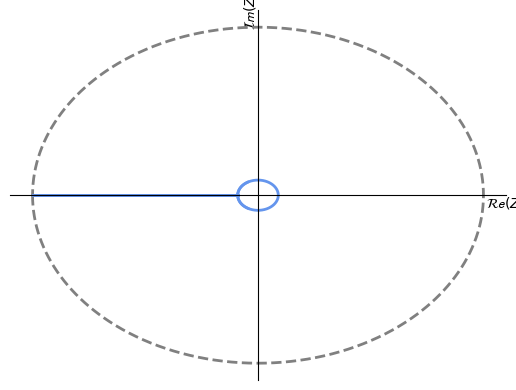

Source code (Python):
from matplotlib import pyplot as plt 
import numpy as np 
import sys

R1 = 1e6
R2 = 100
R = 100e3
C = 10e-9
tau = R*C 
K = R2/(R1+R2)
eps = 0.3
R = 1

# Imaginary of the intersection points
y_inter1 = 2*K/(eps*tau) # intersection with the smaller circle
y_inter2 = 2*K/(R*tau) # intersection with the larger circle

''' Normal plot '''
# Larger circle
theta1 = np.linspace(np.pi/2, -np.pi/2, 1000)
g1 = (1+2*K*eps*tau*np.exp(1j*theta1))/(eps**2*tau**2*np.exp(2j*theta1))
x1 = np.real(g1)
y1 = np.imag(g1)
# Smaller circle
theta2 = np.linspace(-np.pi/2, np.pi/2, 1000)
g2 = (1+2*K*R*tau*np.exp(1j*theta2))/(R**2*tau**2*np.exp(2j*theta2))
x2 = np.real(g2)
y2 = np.imag(g2)
ya = np.linspace(-y_inter2, -y_inter1, 1000)
yb = np.linspace(y_inter1, y_inter2, 1000)
xa = -1/(4*K**2)*ya**2
xb = -1/(4*K**2)*yb**2
# Plot
plt.plot(x1, y1, '--', color='gray', linewidth=2.0)
plt.plot(x2, y2, color='cornflowerblue', linewidth=2.0)
plt.plot(xa, ya, color='cornflowerblue', linewidth=2.0)
plt.plot(xb, yb, color='cornflowerblue', linewidth=2.0)
# Center axis and other options
ax = plt.gca()
ax.spines['left'].set_position('zero')
ax.spines['bottom'].set_position('zero')
ax.spines['right'].set_color('none')
ax.spines['top'].set_color('none')
plt.xlabel(r"$\mathcal{R}\mathcal{e}(Z)$")
plt.ylabel(r"$\mathcal{I}\mathcal{m}(Z)$")
ax.xaxis.set_label_coords(1,0.5)
ax.yaxis.set_label_coords(0.5,1)
ax.get_xaxis().set_ticks([])
ax.get_yaxis().set_ticks([])
plt.show()


''' Zoomed plot '''
# Smaller circle: upper and lower parts
theta1 = np.linspace(np.pi/2, 1/3*np.pi, 1000)
theta2 = np.linspace(-1/3*np.pi, -np.pi/2, 1000)
g1 = (1+2*K*R*tau*np.exp(1j*theta1))/(R**2*tau**2*np.exp(2j*theta1))
g2 = (1+2*K*R*tau*np.exp(1j*theta2))/(R**2*tau**2*np.exp(2j*theta2))
x1 = np.real(g1)
y1 = np.imag(g1)
x2 = np.real(g2)
y2 = np.imag(g2)
# Parabola
ya = np.linspace(y_inter1, y_inter2, 1000)
yb = np.linspace(-y_inter2, -y_inter1, 1000)
xa = -1/(4*K**2)*ya**2
xb = -1/(4*K**2)*yb**2
# Plots
plt.plot(x1, y1, color='cornflowerblue', linewidth=2.0)
plt.plot(x2, y2, color='cornflowerblue', linewidth=2.0)
plt.plot(xa, ya, color='cornflowerblue', linewidth=2.0)
plt.plot(xb, yb, color='cornflowerblue', linewidth=2.0)
# Center axis and other options
ax = plt.gca()
ax.spines['left'].set_position('zero')
ax.spines['bottom'].set_position('zero')
ax.spines['right'].set_color('none')
ax.spines['top'].set_color('none')
ax.xaxis.set_label_coords(1,0.5)
ax.yaxis.set_label_coords(0.5,1)
ax.get_xaxis().set_ticks([])
ax.get_yaxis().set_ticks([])
plt.show()